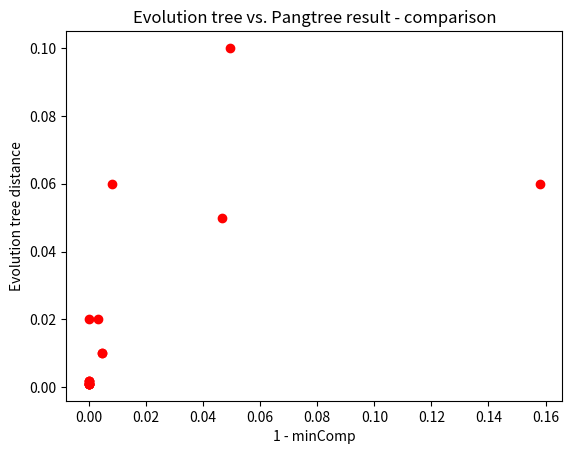

The matplotlib source for this figure:
import numpy as np
np.random.seed(19680801)
import matplotlib.pyplot as plt


fig, ax = plt.subplots()


data = [
    (0, 0.001),  # A - A
    (1-0.9968, 0.02),  # A - AB
    # (1-0.9987, 0.1),  # A - ABCD

    (0, 0.001),  # B - B
    # (1 - 1, 0.02),  # B - AB
    # (1 - 0.9991, 0.1),  # B - ABCD

    (0, 0.001),  # C - C
    (1 - 0.9954, 0.01),  # C - CD
    # (1 - 0.9517, 0.1),  # C - ABCD

    (0, 0.002),  # D - D
    # (1 - 1, 0.01),  # D - CD
    (1 - 0.9507, 0.1),  # D - ABCD

    (0, 0.002),  # E - E
    (1 - 0.992, 0.06),  # E - EF
    (1 - 0.8420, 0.06),  # E - EFGHIJ

    (0, 0.002),  # F - F
    # (1 - 1, 0.06),  # F - EF
    # (1 - 0.8424, 0.06),  # F - EFGHIJ

    (0, 0.02),  # G - G
    (1 - 0.9534, 0.05),  # G - GHIJ
    # (1 - 0.9534, 0.06),  # G - EFGHIJ

    (0, 0.001),  # H - H
    (1 - 0.9953, 0.01), # H - HIJ
    # (1 - 0.9966, 0.05),  # H - GHIJ
    # (1 - 0.9973, 0.06),  # H - EFGHIJ

    (0, 0.001),  # I - I
    # (1 - 1, 0.01),  # I - HIJ
    # (1 - 0.999, 0.05),  # I - GHIJ
    # (1 - 0.9983, 0.06), # I - EFGHIJ

    (0, 0.001),  # J - J
    # (1 - 0.9966, 0.01),  # J - HIJ
    # (1 - 0.9979, 0.05),  # J - GHIJ
    # (1 - 0.9979, 0.06),  # J - EFGHIJ
]
# (((A:0.001,B:0.001)AB:0.02,
# (C:0.001,D:0.002)CD:0.01)
# ABCD:0.1,((E:0.002,F:0.002)EF:0.06,(G:0.02,(H:0.001,(I:0.001,J:0.001)IJ:0.001)HIJ:0.01)GHIJ:0.05)EFGHIJ:0.06);

x = [d[0] for d in data]
y = [d[1] for d in data]

ax.scatter(x, y, c="red")
plt.xlabel("1 - minComp")
plt.ylabel("Evolution tree distance")
plt.title("Evolution tree vs. Pangtree result - comparison")
plt.savefig("tree_distances2_tree3_nocycles500_p_1_stop_0999.png")
plt.show()
